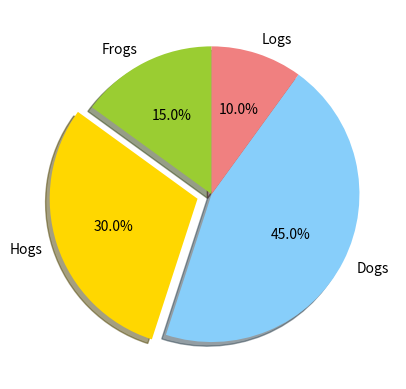

Reproduce this figure in Python.
import matplotlib.pyplot as plt

# The slices will be ordered and plotted counter-clockwise.
labels = 'Frogs', 'Hogs', 'Dogs', 'Logs'
sizes = [15, 30, 45, 10]
colors = ['yellowgreen', 'gold', 'lightskyblue', 'lightcoral']
explode = (0, 0.1, 0, 0)  # only "explode" the 2nd slice (i.e. 'Hogs')
plt.pie(sizes, explode=explode, labels=labels, colors=colors,
        autopct='%1.1f%%', shadow=True, startangle=90)
plt.show()

